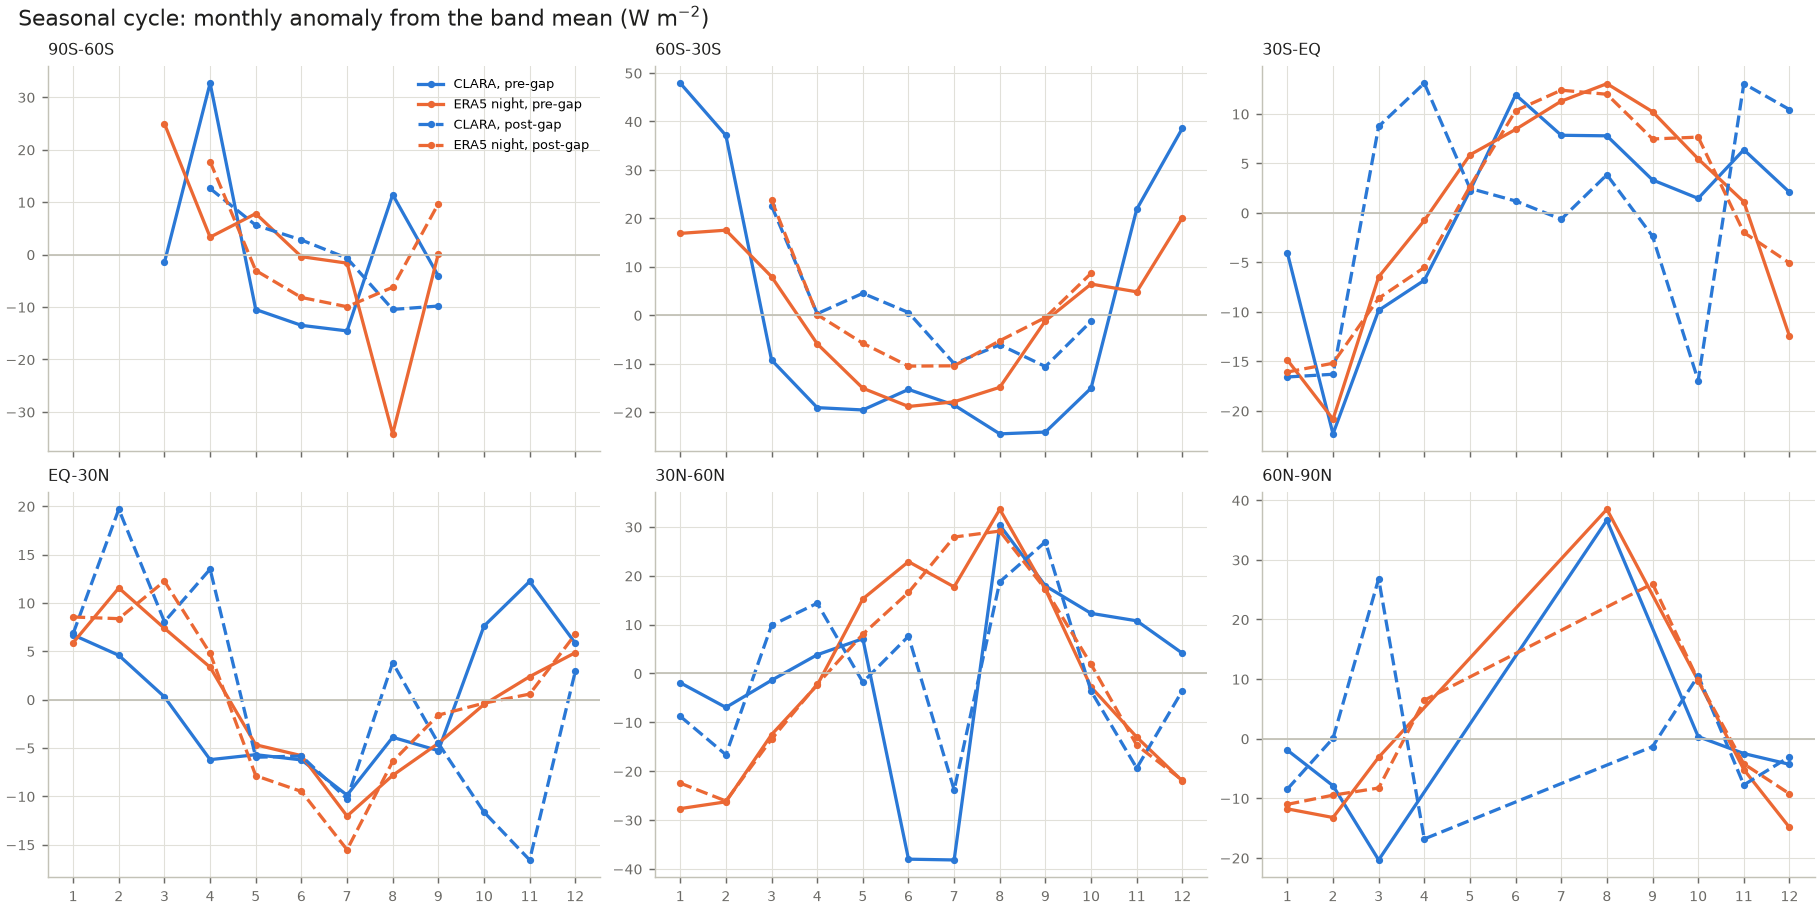

The data file committed next to this chart (first rows):
band, period, series, month, anomaly
30N-60N, post-gap, clara, 1, -8.766
30N-60N, post-gap, clara, 2, -16.64
30N-60N, post-gap, clara, 3, 9.850
30N-60N, post-gap, clara, 4, 14.37
30N-60N, post-gap, clara, 5, -1.786
30N-60N, post-gap, clara, 6, 7.623
30N-60N, post-gap, clara, 7, -23.85
30N-60N, post-gap, clara, 8, 18.76
30N-60N, post-gap, clara, 9, 26.95
30N-60N, post-gap, clara, 10, -3.633
30N-60N, post-gap, clara, 11, -19.36
30N-60N, post-gap, clara, 12, -3.524
30N-60N, post-gap, era5_night_r0, 1, -22.45
30N-60N, post-gap, era5_night_r0, 2, -26.1
30N-60N, post-gap, era5_night_r0, 3, -13.45
30N-60N, post-gap, era5_night_r0, 4, -2.223
30N-60N, post-gap, era5_night_r0, 5, 8.036
30N-60N, post-gap, era5_night_r0, 6, 16.58
30N-60N, post-gap, era5_night_r0, 7, 27.92
30N-60N, post-gap, era5_night_r0, 8, 29.14
30N-60N, post-gap, era5_night_r0, 9, 17.22
30N-60N, post-gap, era5_night_r0, 10, 1.862
30N-60N, post-gap, era5_night_r0, 11, -14.68
30N-60N, post-gap, era5_night_r0, 12, -21.86
30N-60N, pre-gap, clara, 1, -1.905
30N-60N, pre-gap, clara, 2, -6.951
30N-60N, pre-gap, clara, 3, -1.395
30N-60N, pre-gap, clara, 4, 3.826
30N-60N, pre-gap, clara, 5, 7.113
30N-60N, pre-gap, clara, 6, -38.01
30N-60N, pre-gap, clara, 7, -38.17
30N-60N, pre-gap, clara, 8, 30.36
30N-60N, pre-gap, clara, 9, 17.92
30N-60N, pre-gap, clara, 10, 12.3
30N-60N, pre-gap, clara, 11, 10.77
30N-60N, pre-gap, clara, 12, 4.139
30N-60N, pre-gap, era5_night_r0, 1, -27.66
30N-60N, pre-gap, era5_night_r0, 2, -26.28
30N-60N, pre-gap, era5_night_r0, 3, -12.52
30N-60N, pre-gap, era5_night_r0, 4, -2.399
30N-60N, pre-gap, era5_night_r0, 5, 15.27
30N-60N, pre-gap, era5_night_r0, 6, 22.88
30N-60N, pre-gap, era5_night_r0, 7, 17.72
30N-60N, pre-gap, era5_night_r0, 8, 33.61
30N-60N, pre-gap, era5_night_r0, 9, 17.2
30N-60N, pre-gap, era5_night_r0, 10, -2.785
30N-60N, pre-gap, era5_night_r0, 11, -13.03
30N-60N, pre-gap, era5_night_r0, 12, -22.01
30S-EQ, post-gap, clara, 1, -16.58
30S-EQ, post-gap, clara, 2, -16.3
30S-EQ, post-gap, clara, 3, 8.731
30S-EQ, post-gap, clara, 4, 13.1
30S-EQ, post-gap, clara, 5, 2.470
30S-EQ, post-gap, clara, 6, 1.198
30S-EQ, post-gap, clara, 7, -0.643
30S-EQ, post-gap, clara, 8, 3.847
30S-EQ, post-gap, clara, 9, -2.364
30S-EQ, post-gap, clara, 10, -16.94
30S-EQ, post-gap, clara, 11, 13.05
30S-EQ, post-gap, clara, 12, 10.43
... 180 more rows
